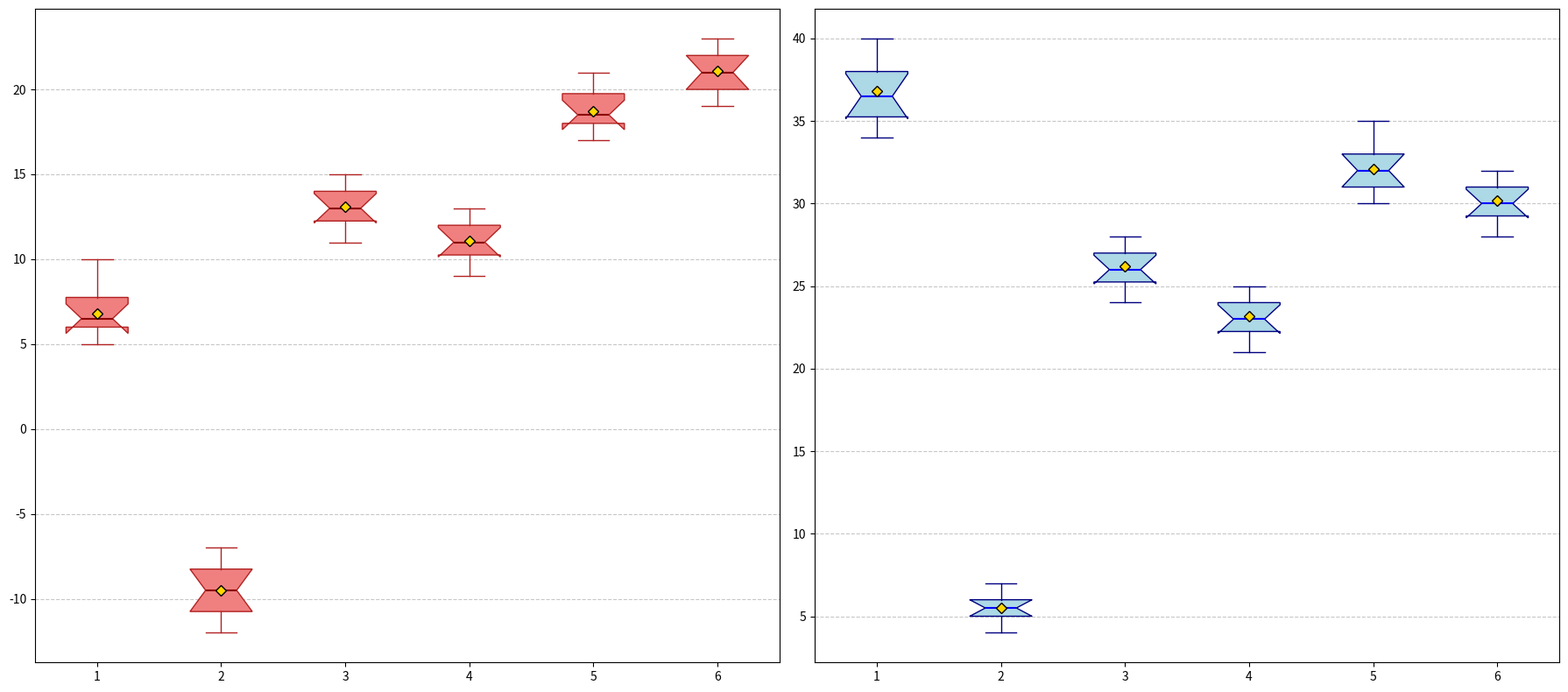

Generate this figure with matplotlib:
import matplotlib.pyplot as plt
import numpy as np

summer_temperatures = [
    [35, 36, 38, 40, 39, 34, 37, 35, 38, 36],
    [5, 6, 7, 4, 6, 5, 4, 7, 6, 5],
    [25, 26, 24, 27, 28, 26, 25, 27, 28, 26],
    [22, 23, 25, 24, 23, 22, 21, 24, 25, 23],
    [30, 32, 33, 31, 35, 34, 33, 32, 31, 30],
    [28, 29, 30, 32, 31, 30, 29, 31, 32, 30]
]

winter_temperatures = [
    [5, 6, 8, 10, 7, 6, 5, 6, 7, 8],
    [-10, -8, -9, -11, -7, -12, -10, -9, -8, -11],
    [12, 14, 13, 15, 11, 13, 14, 12, 13, 14],
    [10, 11, 13, 12, 9, 11, 10, 12, 12, 11],
    [17, 18, 20, 21, 19, 18, 17, 18, 19, 20],
    [20, 21, 23, 22, 20, 19, 20, 21, 22, 23]
]

fig, axes = plt.subplots(nrows=1, ncols=2, figsize=(18, 8))

ax1 = axes[0]
bp1 = ax1.boxplot(winter_temperatures, vert=True, patch_artist=True, showmeans=True, notch=True,
                  boxprops=dict(facecolor="lightcoral", color="firebrick"),
                  medianprops=dict(color="darkred", linewidth=1.5),
                  meanprops=dict(marker='D', markeredgecolor='black', markerfacecolor='gold'),
                  whiskerprops=dict(color="firebrick"), capprops=dict(color="firebrick"))

ax1.yaxis.grid(True, linestyle='--', alpha=0.7)

ax2 = axes[1]
bp2 = ax2.boxplot(summer_temperatures, vert=True, patch_artist=True, showmeans=True, notch=True,
                  boxprops=dict(facecolor="lightblue", color="navy"),
                  medianprops=dict(color="blue", linewidth=1.5),
                  meanprops=dict(marker='D', markeredgecolor='black', markerfacecolor='gold'),
                  whiskerprops=dict(color="navy"), capprops=dict(color="navy"))

ax2.yaxis.grid(True, linestyle='--', alpha=0.7)

plt.tight_layout()

plt.show()
